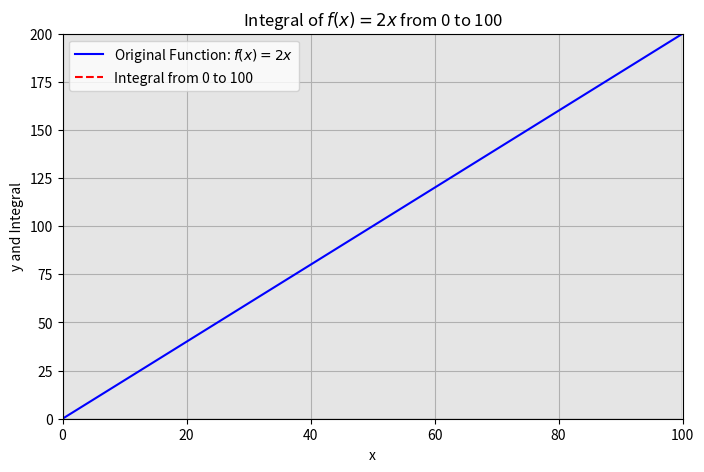

This figure's Python source:
import numpy as np
import matplotlib.pyplot as plt
from scipy.integrate import quad

# 定义被积函数
def f(x):
    return 2 * x

# 计算定积分的值
integral_result, _ = quad(f, 0, 100)

# 创建等间距的x值数组
x_values = np.arange(0, 100, 0.1)

# 计算对应的y值（原函数）
y_values = f(x_values)

# 计算积分曲线上的y值（积分结果在整个区间上是一个常数）
integral_y_values = integral_result * np.ones_like(x_values)

# 绘制原函数曲线和积分线
plt.figure(figsize=(8, 5))
plt.plot(x_values, y_values, label='Original Function: $f(x) = 2x$', color='blue')
plt.plot(x_values, integral_y_values, label='Integral from 0 to 100', color='red', linestyle='--')
plt.fill_between(x_values, 0, integral_y_values, alpha=0.2, color='gray')  # 填充积分区域
plt.title('Integral of $f(x) = 2x$ from 0 to 100')
plt.xlabel('x')
plt.ylabel('y and Integral')
plt.legend()
plt.grid(True)
plt.axis([0, 100, 0, 200])
plt.show()
